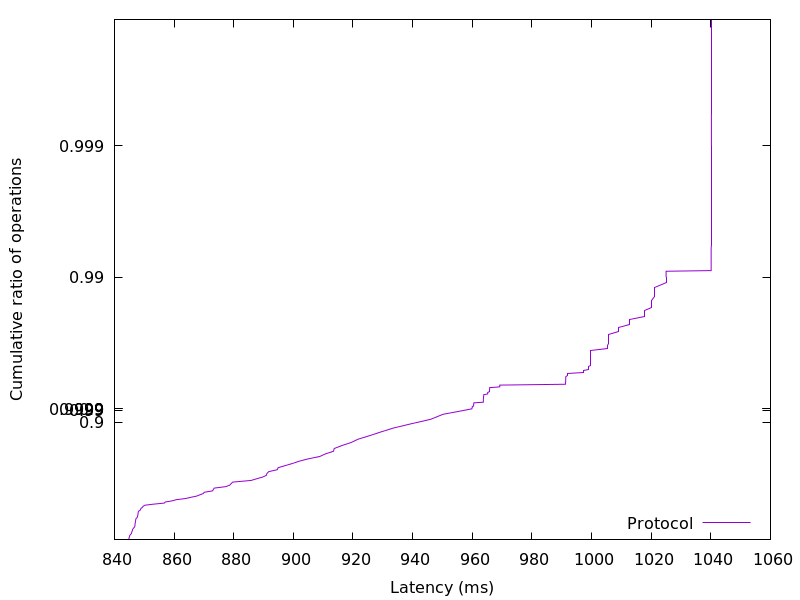

Data behind this chart, as committed beside it:
844.769792, 0.01
844.8, 0.02
844.8, 0.03
844.9, 0.04
844.9, 0.05
845, 0.06
845.1, 0.07
845.1, 0.08
845.3, 0.09
845.4, 0.1
845.6, 0.11
845.7, 0.12
845.8, 0.13
845.8, 0.14
845.9, 0.15
846, 0.16
846.1, 0.17
846.2, 0.18
846.3, 0.19
846.5, 0.2
846.7, 0.21
846.8, 0.22
846.9, 0.23
846.9, 0.24
846.9, 0.25
846.9, 0.26
847, 0.27
847, 0.28
847.1, 0.29
847.1, 0.3
847.2, 0.31
847.2, 0.32
847.6, 0.33
847.7, 0.34
847.8, 0.35
847.8, 0.36
847.9, 0.37
847.9, 0.38
848, 0.39
848.1, 0.4
848.6, 0.41
848.8, 0.42
848.9, 0.43
849.4, 0.44
849.6, 0.45
850.2, 0.46
853, 0.47
856.7, 0.48
857.1, 0.49
859.3, 0.5
860.7, 0.51
863.9, 0.52
865.6, 0.53
867.5, 0.54
868.6, 0.55
869.8, 0.56
870.1, 0.57
872.9, 0.58
873.1, 0.59
873.5, 0.6
877.3, 0.61
... 298 more rows
